Dataset: dataset (GitHub, mohammed761/ai-property-triage). Classes: bathroom, bedroom, exterior, kitchen, living room.

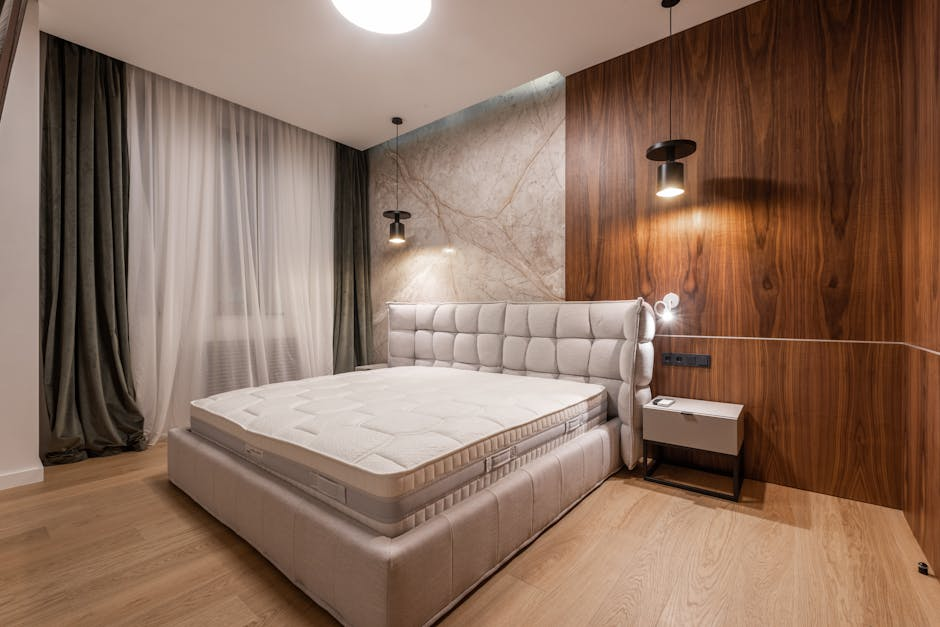
Label: bedroom

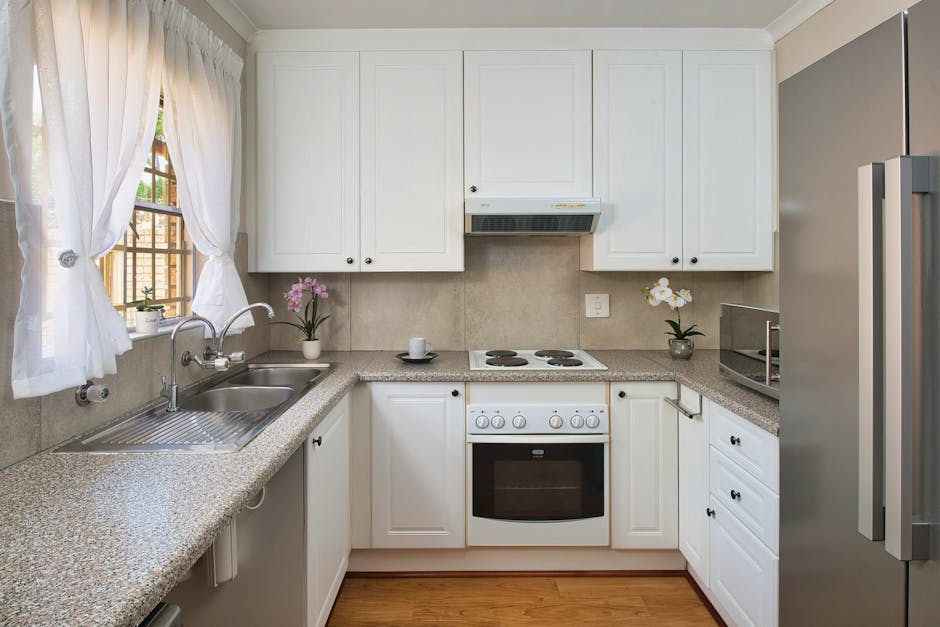
Label: kitchen

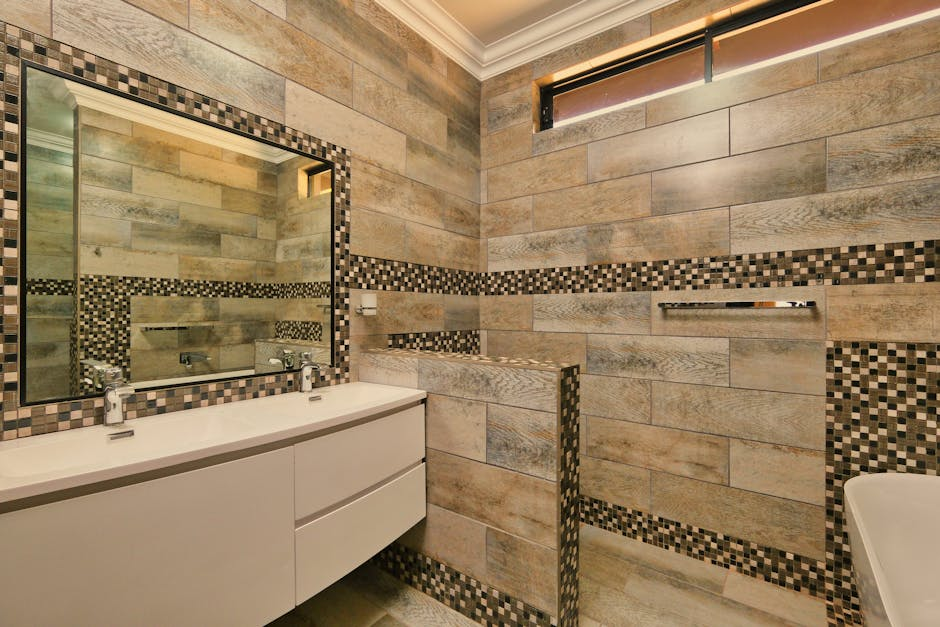
Label: bathroom

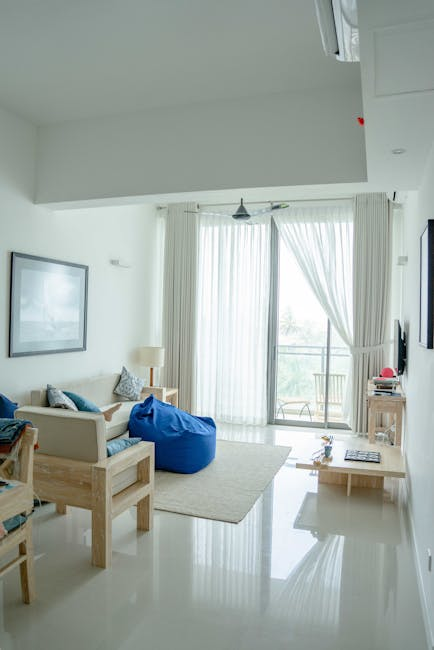
Label: living room

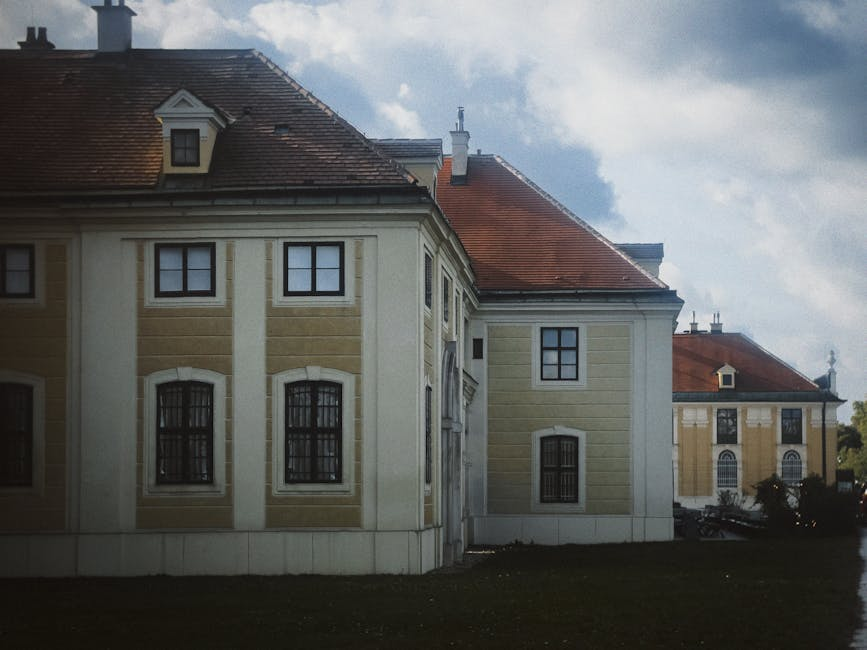
Label: exterior

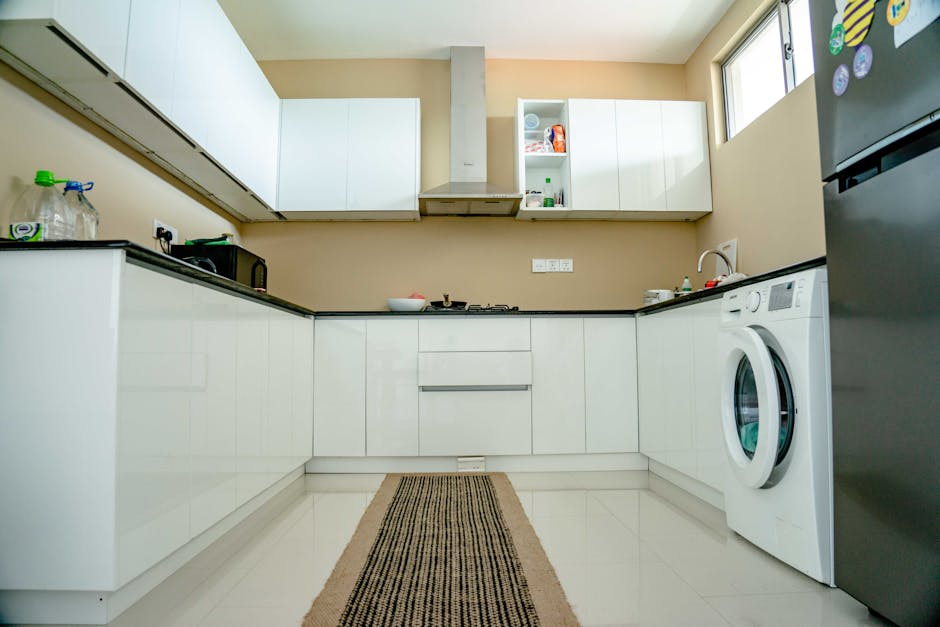
Label: kitchen
